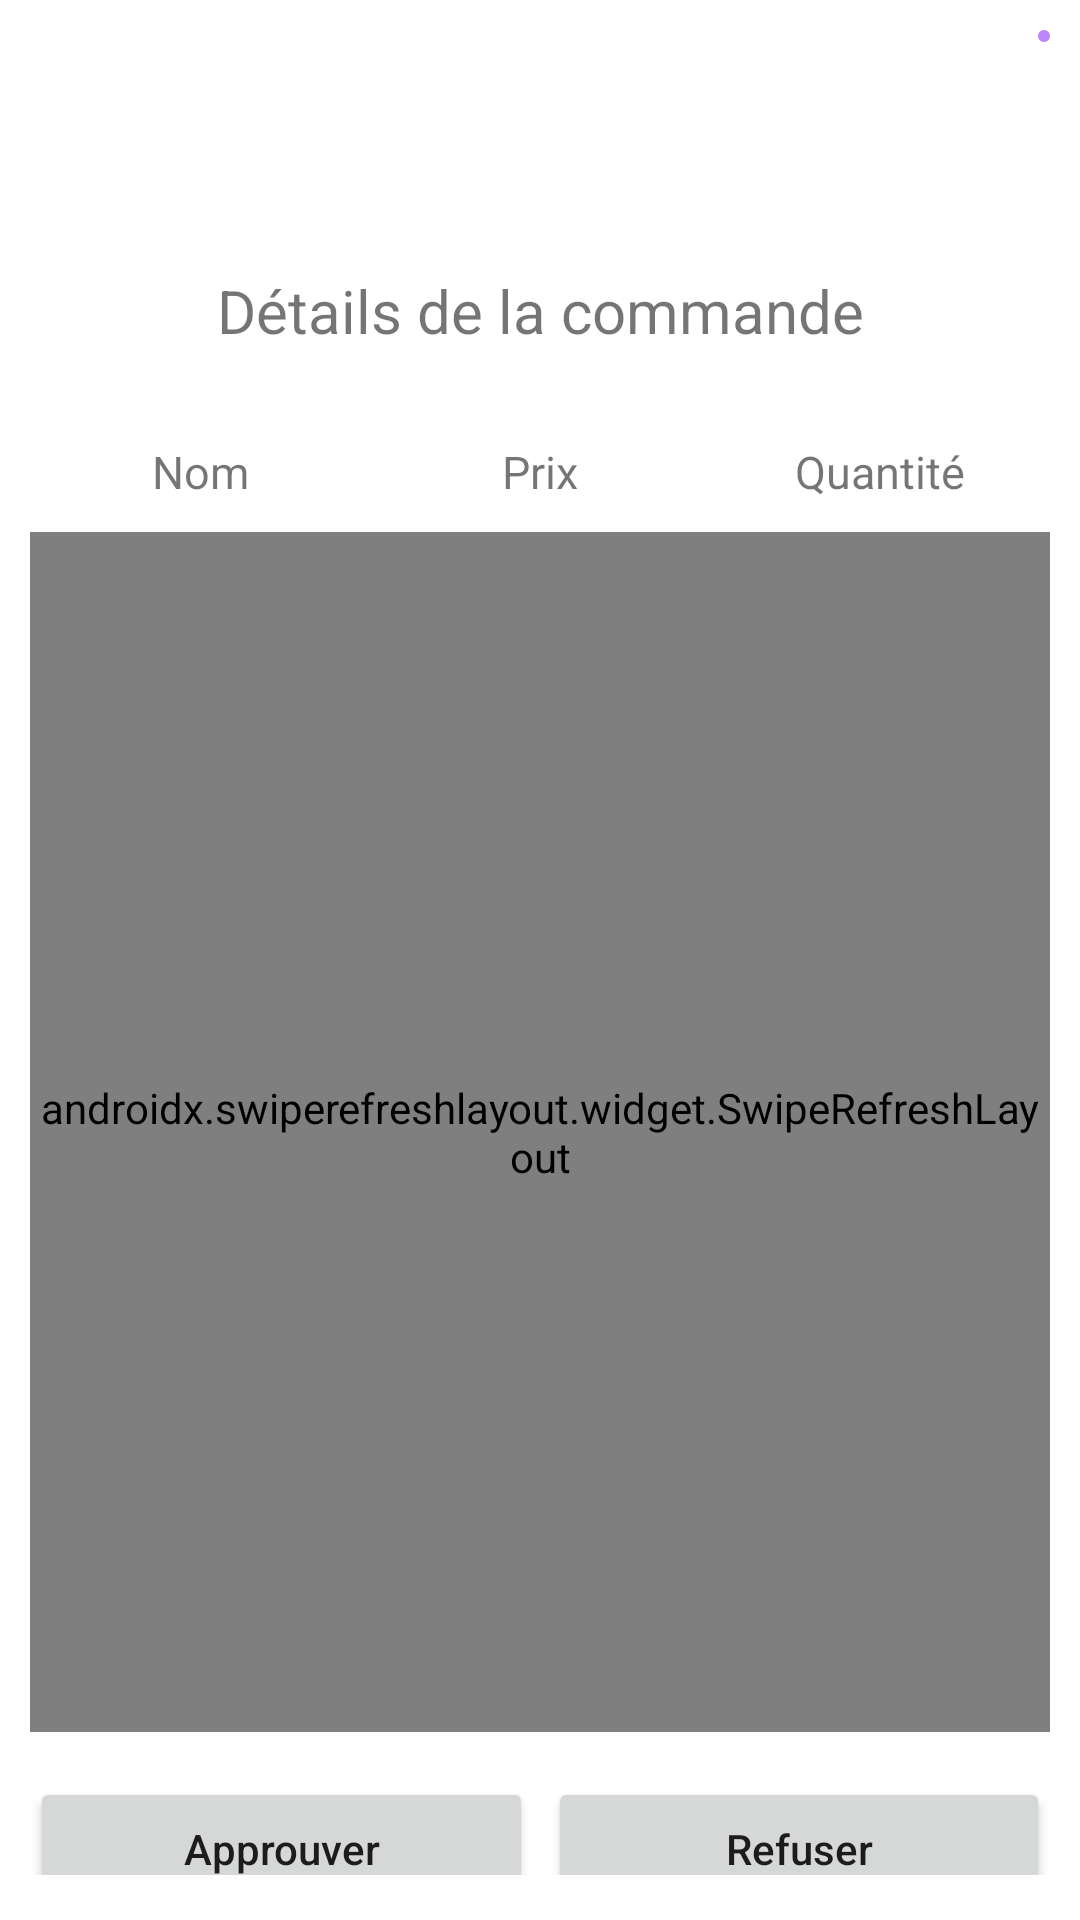

Produce the Android XML layout that renders to this screen, including the resource entries it uses.
<!-- AndroidManifest.xml: application theme Theme.ESbitar -->
<!-- res/layout/details_de_commande_dialog.xml -->
<?xml version="1.0" encoding="utf-8"?>
<androidx.constraintlayout.widget.ConstraintLayout
    xmlns:android="http://schemas.android.com/apk/res/android"
    android:layout_width="match_parent"
    android:layout_height="wrap_content"
    xmlns:app="http://schemas.android.com/apk/res-auto"
    android:layout_margin="10dp"
    android:paddingTop="10dp"
    android:paddingLeft="10dp"
    android:paddingRight="10dp"
    android:paddingBottom="15dp">

    <ImageView
        android:id="@+id/annuler_det_dialogue"
        android:layout_width="wrap_content"
        android:layout_height="wrap_content"
        app:srcCompat="@drawable/ic_close"
        app:layout_constraintEnd_toEndOf="parent"
        app:layout_constraintTop_toTopOf="parent"
        android:background="@drawable/rounded_corner"
        android:padding="2dp"/>

    <ImageView
        android:id="@+id/icone_inscription"
        android:layout_width="70dp"
        android:layout_height="70dp"
        app:srcCompat="@drawable/ic_baseline_medical_services_24"
        app:layout_constraintTop_toTopOf="parent"
        app:layout_constraintLeft_toLeftOf="parent"
        app:layout_constraintRight_toRightOf="parent"
        android:padding="10dp"
        app:tint="@color/purple_200" />

    <TextView
        android:id="@+id/texte_details"
        android:layout_width="wrap_content"
        android:layout_height="wrap_content"
        android:text="Détails de la commande"
        android:textSize="20dp"
        android:textAlignment="center"
        android:gravity="center_horizontal"
        app:layout_constraintLeft_toLeftOf="parent"
        app:layout_constraintRight_toRightOf="parent"
        app:layout_constraintTop_toBottomOf="@id/icone_inscription"
        android:padding="10dp"/>

    <TextView
        android:id="@+id/det_nom"
        android:text="Nom"
        android:textSize="15dp"
        android:gravity="center"
        app:layout_constraintLeft_toLeftOf="parent"
        app:layout_constraintTop_toBottomOf="@id/texte_details"
        android:padding="5dp"
        android:layout_height="wrap_content"
        android:layout_width="0dp"
        android:textAllCaps="false"
        android:layout_marginTop="15dp"
        app:layout_constraintRight_toLeftOf="@id/det_prix"/>

    <TextView
        android:id="@+id/det_prix"
        android:text="Prix"
        android:textSize="15dp"
        android:gravity="center"
        app:layout_constraintLeft_toRightOf="@id/det_nom"
        app:layout_constraintTop_toBottomOf="@id/texte_details"
        android:padding="5dp"
        android:layout_width="0dp"
        android:layout_height="wrap_content"
        android:textAllCaps="false"
        android:layout_marginTop="15dp"
        app:layout_constraintRight_toLeftOf="@id/det_quant"/>

    <TextView
        android:id="@+id/det_quant"
        android:text="Quantité"
        android:textSize="15dp"
        android:gravity="center"
        app:layout_constraintLeft_toRightOf="@id/det_prix"
        app:layout_constraintTop_toBottomOf="@id/texte_details"
        android:padding="5dp"
        android:layout_width="0dp"
        android:layout_height="wrap_content"
        android:textAllCaps="false"
        android:layout_marginTop="15dp"
        app:layout_constraintRight_toRightOf="parent" />

    <androidx.swiperefreshlayout.widget.SwipeRefreshLayout
        android:layout_width="match_parent"
        android:layout_height="400dp"
        app:layout_constraintTop_toBottomOf="@id/det_nom"
        android:layout_marginTop="5dp"
        android:id="@+id/commande_swiper">

        <androidx.recyclerview.widget.RecyclerView
            android:id="@+id/commande_recycler"
            android:layout_width="match_parent"
            android:layout_height="wrap_content"
            android:layout_marginTop="30dp"
            android:paddingTop="15dp"
            app:layout_constraintTop_toTopOf="parent"/>

    </androidx.swiperefreshlayout.widget.SwipeRefreshLayout>


    <Button
        android:id="@+id/approuver_btn"
        android:layout_width="0dp"
        android:layout_height="wrap_content"
        android:text="Approuver"
        android:textAllCaps="false"
        android:layout_marginTop="15dp"
        app:layout_constraintLeft_toLeftOf="parent"
        app:layout_constraintRight_toLeftOf="@id/refuser_btn"
        app:layout_constraintTop_toBottomOf="@+id/commande_swiper"/>

    <Button
        android:id="@+id/refuser_btn"
        android:layout_width="0dp"
        android:layout_height="wrap_content"
        android:text="Refuser"
        android:layout_marginTop="15dp"
        android:textAllCaps="false"
        app:layout_constraintLeft_toRightOf="@id/approuver_btn"
        app:layout_constraintRight_toRightOf="parent"
        app:layout_constraintTop_toBottomOf="@+id/commande_swiper"
        android:layout_marginLeft="5dp"/>


</androidx.constraintlayout.widget.ConstraintLayout>
<!-- resources referenced by this layout -->
<resources>
  <!-- drawable rounded_corner (drawable-v24) -->
  <?xml version="1.0" encoding="utf-8"?>
  <shape xmlns:android="http://schemas.android.com/apk/res/android">
      <corners
          android:radius="22dp"/>
      <solid
          android:color="@color/purple_200"/>
  
  </shape>
  <style name="Theme.ESbitar" parent="Theme.MaterialComponents.DayNight.DarkActionBar">
          
          <item name="colorPrimary">@color/purple_200</item>
          <item name="colorPrimaryVariant">@color/purple_200</item>
          <item name="colorOnPrimary">@color/white</item>
          
          <item name="colorSecondary">@color/purple_200</item>
          <item name="colorSecondaryVariant">@color/purple_200</item>
          <item name="colorOnSecondary">@color/black</item>
          
          <item name="android:statusBarColor">?attr/colorPrimaryVariant</item>
          
      </style>
  <!-- not gathered from this repository: default colours our renderer supplied (Android Studio template values) -->
  <color name="purple_200">#FFBB86FC</color>
  <color name="black">#FF000000</color>
  <color name="white">#FFFFFFFF</color>
</resources>
